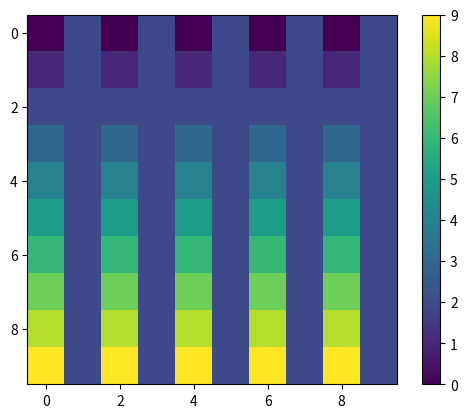

The script that saved this image:
def printa_elementos(matriz):
    for i in range(len(matriz)):
        for j in range(len(matriz[0])):
            print(f"matriz [{i}] [{j}] = {matriz[i][j]}")
    return

def mostra_matriz(matriz):
    for i in range(len(matriz)):
        print(matriz[i])
    return

def cria_matriz(linhas,colunas):
    matriz = []
    for i in range(linhas):
        matriz.append([])
        for j in range(colunas):
            matriz[i].append(i)
    return matriz


#altera as linhas pares
matriz1 = cria_matriz(10,10)
for i in range(len(matriz1)):
    for j in range(len(matriz1[0])):
        if i%2 ==0:
            matriz1[i][j]=1
mostra_matriz(matriz1)

print()

#altera as colunas impares
matriz1 = cria_matriz(10,10)
for i in range(len(matriz1)):
    for j in range(len(matriz1[0])):
        if j%2 ==0:
            matriz1[i][j]=2
mostra_matriz(matriz1)

print()

#altera as colunas impares
matriz1 = cria_matriz(10,10)
for j in range(1,len(matriz1[0]),2):
    for i in range(len(matriz1)):
            matriz1[i][j]=2
        
import matplotlib.pyplot as plt
plt.imshow(matriz1)
plt.colorbar()
plt.show()
mostra_matriz(matriz1)


#for de fora e oq fca fixo e de dentro oq varia
#i para linha
#j para coluna 



#Soma de duas Matrizes

m1 = [[1,2,3,4], [5,6,7,8], [9,10,11,12]]
mostra_matriz(m1)
print()
m2 = cria_matriz(3,4)
mostra_matriz(m2)
print()
def soma (m1,m2):
    if len(m1) == len(m2) and len(m1[0]) == len(m2[0]):
        for i in range (len(m1)):
            for j in range(len(m1[0])):
                m1[i][j]+=m2[i][j]
        return m1
    else:
        print("impossivel somar matrizes de tamanhos distintos")
        return 
m1 = soma(m1,m2)
mostra_matriz(m1)



triangular = cria_matriz(10,10)
mostra_matriz(triangular)
for i in range (len(triangular)):
    for j in range(len(triangular[0])):
        if i >j:
            triangular[i][j] = 1

print()
mostra_matriz(triangular)